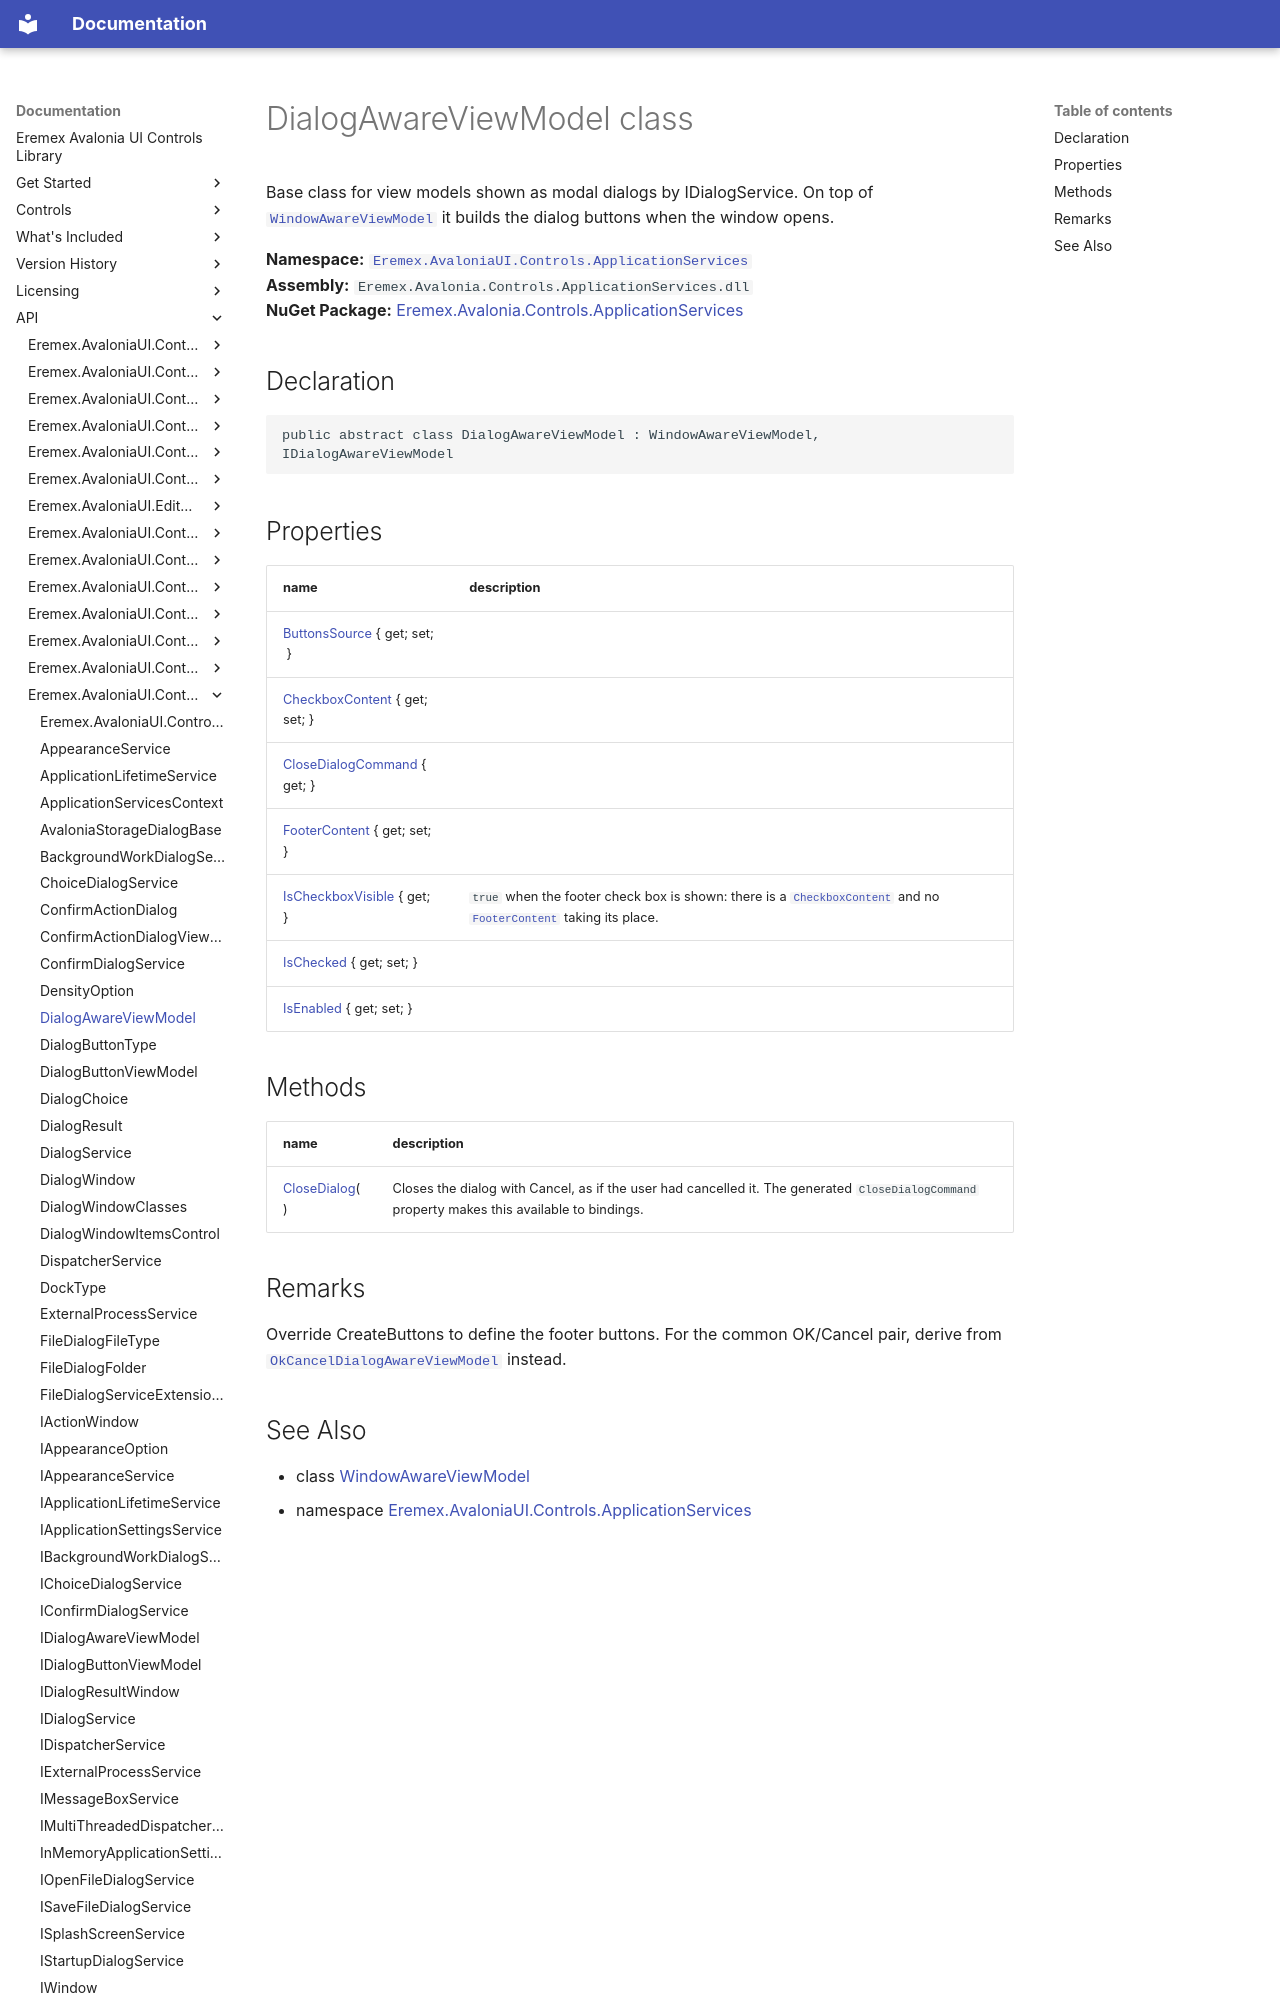

repository: Eremex/controls-doc · page: API/Eremex.AvaloniaUI.Controls.ApplicationServices/DialogAwareViewModel/index.html · generator: mkdocs

# DialogAwareViewModel class

Base class for view models shown as modal dialogs by IDialogService. On top of [`WindowAwareViewModel`](./WindowAwareViewModel.md) it builds the dialog buttons when the window opens.

**Namespace:** [`Eremex.AvaloniaUI.Controls.ApplicationServices`](./index.md)  
**Assembly:** `Eremex.Avalonia.Controls.ApplicationServices.dll`  
**NuGet Package:** [Eremex.Avalonia.Controls.ApplicationServices](https://www.nuget.org/packages/Eremex.Avalonia.Controls.ApplicationServices)

## Declaration

```csharp
public abstract class DialogAwareViewModel : WindowAwareViewModel, IDialogAwareViewModel
```

## Properties

| name | description |
| --- | --- |
| [ButtonsSource](DialogAwareViewModel/ButtonsSource.md) { get; set; } |  |
| [CheckboxContent](DialogAwareViewModel/CheckboxContent.md) { get; set; } |  |
| [CloseDialogCommand](DialogAwareViewModel/CloseDialogCommand.md) { get; } |  |
| [FooterContent](DialogAwareViewModel/FooterContent.md) { get; set; } |  |
| [IsCheckboxVisible](DialogAwareViewModel/IsCheckboxVisible.md) { get; } | `true` when the footer check box is shown: there is a [`CheckboxContent`](./DialogAwareViewModel/CheckboxContent.md) and no [`FooterContent`](./DialogAwareViewModel/FooterContent.md) taking its place. |
| [IsChecked](DialogAwareViewModel/IsChecked.md) { get; set; } |  |
| [IsEnabled](DialogAwareViewModel/IsEnabled.md) { get; set; } |  |
